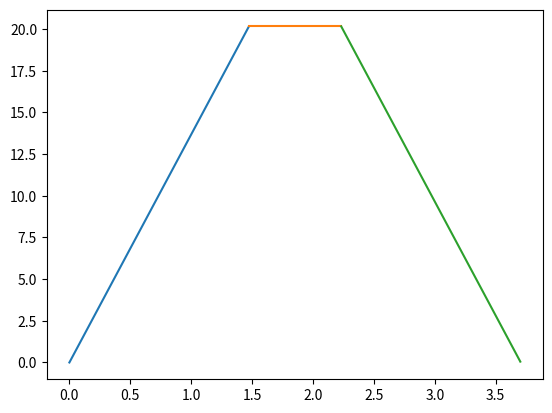

Here is the Python script that generated this plot:
import matplotlib.pyplot as plt
import numpy as np 

#tmax1 = 1

#V = 18
#a0 = V*V/45
a0 = 13.68
V = (45*a0)**0.5
t0 = 45/V
print('V = ', V, ', a0 = ', a0, 't0 = ', t0)


a1 = a0
a2 = a0
#v0 = a1 * tmax1

v0 = 20.16 

tmax1 = v0 / a1
tau = t0 - tmax1
dt = tau * (V-v0)/v0
tmax2 = tmax1 + 2*tau + dt

tcut = 2*t0 + dt
vcut = v0 - a2*(tcut - tmax2)

t1 = np.arange(0,tmax1, 0.001)
v1 = a1*t1

tconst = np.arange(tmax1,tmax2, 0.001)
vconst = v0* (tconst **0)

t2 = np.arange(tmax2, tcut, 0.01)
v2 = v0 - a2*(t2-tmax2)


plt.plot(t1, v1)
plt.plot(tconst, vconst)
plt.plot(t2, abs(v2))

x= 0.5*v0*tmax1 + vcut*(tcut-tmax2) + 0.5*(v0-vcut)*(tcut-tmax2) + v0 *(tmax2-tmax1)
print ('the integral is ', x)
print ('tmax1 is ', tmax1)
print ('last velocity is ', vcut)
print ('tcut is ', tcut)
print ('v0 is ', v0)
plt.show()
